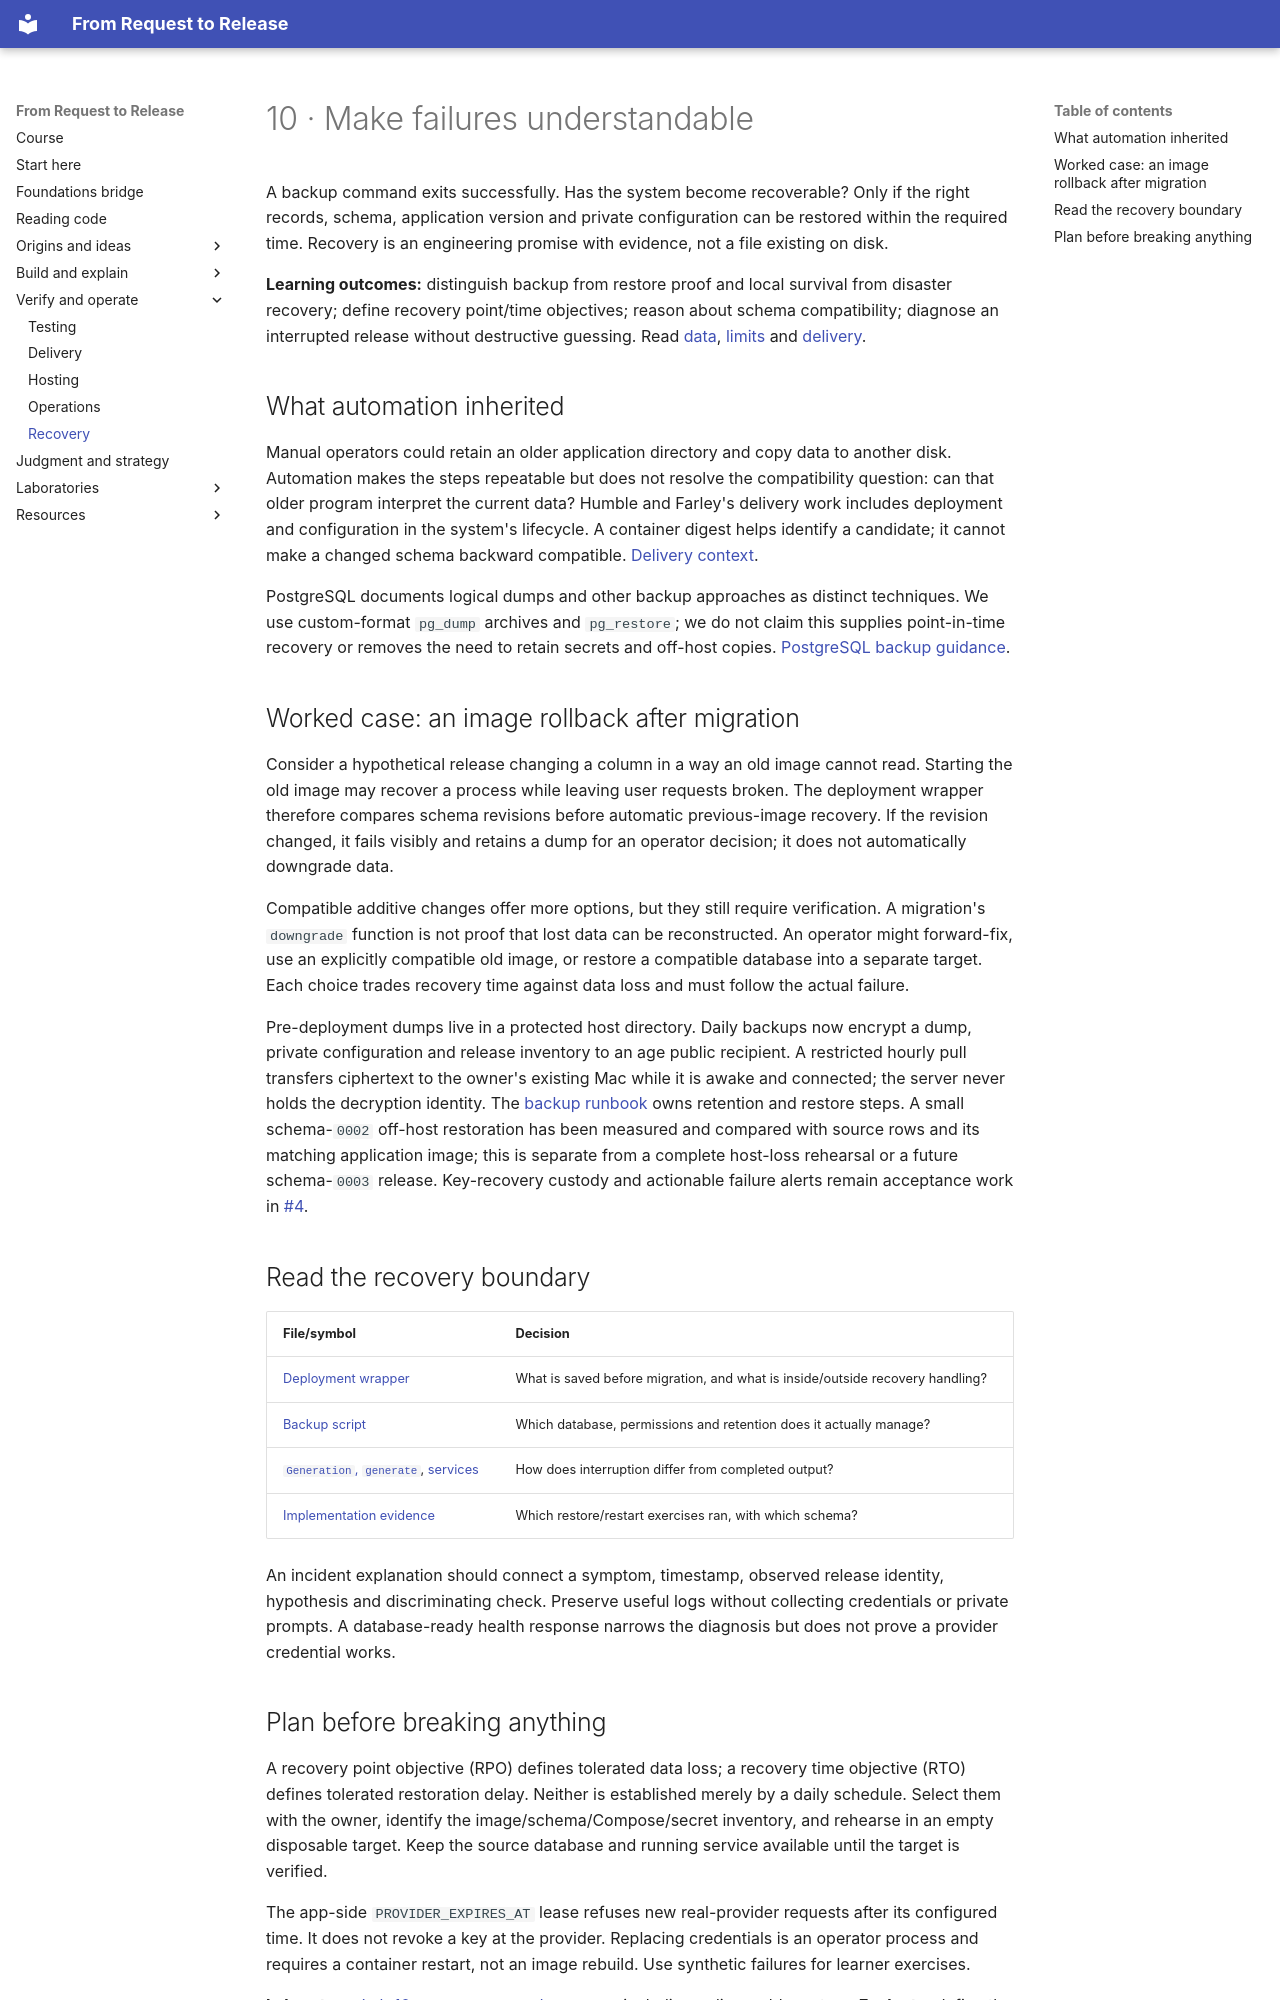

repository: kaw393939/is373-ai-chat · page: 10-recovery/index.html · generator: mkdocs

# 10 · Make failures understandable

A backup command exits successfully. Has the system become recoverable? Only if the right records, schema, application version and private configuration can be restored within the required time. Recovery is an engineering promise with evidence, not a file existing on disk.

**Learning outcomes:** distinguish backup from restore proof and local survival from disaster recovery; define recovery point/time objectives; reason about schema compatibility; diagnose an interrupted release without destructive guessing. Read [data](03-data.md), [limits](06-operations.md) and [delivery](08-delivery.md).

## What automation inherited

Manual operators could retain an older application directory and copy data to another disk. Automation makes the steps repeatable but does not resolve the compatibility question: can that older program interpret the current data? Humble and Farley's delivery work includes deployment and configuration in the system's lifecycle. A container digest helps identify a candidate; it cannot make a changed schema backward compatible. [Delivery context](references.md#ref-delivery).

PostgreSQL documents logical dumps and other backup approaches as distinct techniques. We use custom-format `pg_dump` archives and `pg_restore`; we do not claim this supplies point-in-time recovery or removes the need to retain secrets and off-host copies. [PostgreSQL backup guidance](references.md#ref-backup).

## Worked case: an image rollback after migration

Consider a hypothetical release changing a column in a way an old image cannot read. Starting the old image may recover a process while leaving user requests broken. The deployment wrapper therefore compares schema revisions before automatic previous-image recovery. If the revision changed, it fails visibly and retains a dump for an operator decision; it does not automatically downgrade data.

Compatible additive changes offer more options, but they still require verification. A migration's `downgrade` function is not proof that lost data can be reconstructed. An operator might forward-fix, use an explicitly compatible old image, or restore a compatible database into a separate target. Each choice trades recovery time against data loss and must follow the actual failure.

Pre-deployment dumps live in a protected host directory. Daily backups now encrypt a dump, private configuration and release inventory to an age public recipient. A restricted hourly pull transfers ciphertext to the owner's existing Mac while it is awake and connected; the server never holds the decryption identity. The [backup runbook](../docs/operations/backups.md) owns retention and restore steps. A small schema-`0002` off-host restoration has been measured and compared with source rows and its matching application image; this is separate from a complete host-loss rehearsal or a future schema-`0003` release. Key-recovery custody and actionable failure alerts remain acceptance work in [#4](https://github.com/kaw393939/is373-ai-chat/issues/4).

## Read the recovery boundary

| File/symbol | Decision |
|---|---|
| [Deployment wrapper](../deploy/chat-deploy) | What is saved before migration, and what is inside/outside recovery handling? |
| [Backup script](../deploy/backup.sh) | Which database, permissions and retention does it actually manage? |
| [`Generation`, `generate`](../app/models.py), [services](../app/services.py) | How does interruption differ from completed output? |
| [Implementation evidence](../docs/implementation-evidence.md) | Which restore/restart exercises ran, with which schema? |

An incident explanation should connect a symptom, timestamp, observed release identity, hypothesis and discriminating check. Preserve useful logs without collecting credentials or private prompts. A database-ready health response narrows the diagnosis but does not prove a provider credential works.
